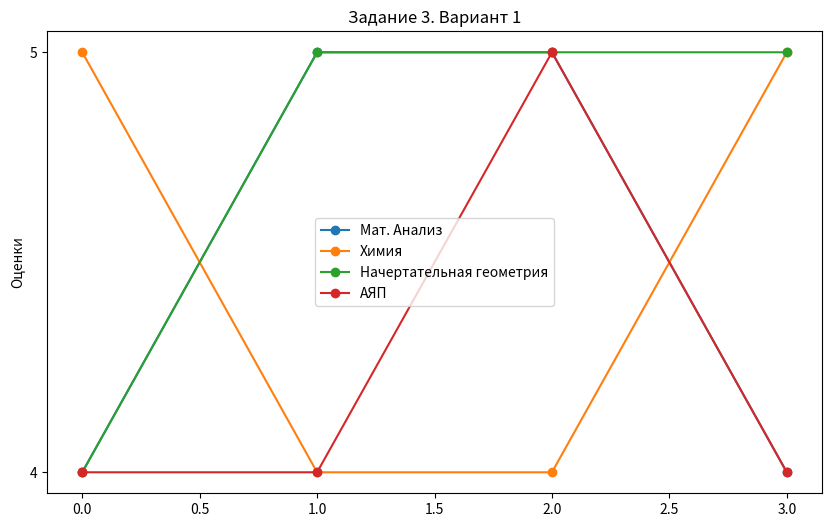

Source code (Python):
import matplotlib.pyplot as plt

months = ["Сент", "Окт", "Нояб", "Дек"]
subjects = {
    "Мат. Анализ": [4, 5, 5, 4],
    "Химия": [5, 4, 4, 5],
    "Начертательная геометрия": [4, 5, 5, 5],
    "АЯП": [4, 4, 5, 4]
}

plt.figure(figsize=(10, 6))

for subject, grades in subjects.items():
    plt.plot(grades, marker="o", label=subject)

plt.ylabel("Оценки")
plt.title("Задание 3. Вариант 1")
plt.yticks([4, 5])
plt.legend()

plt.show()